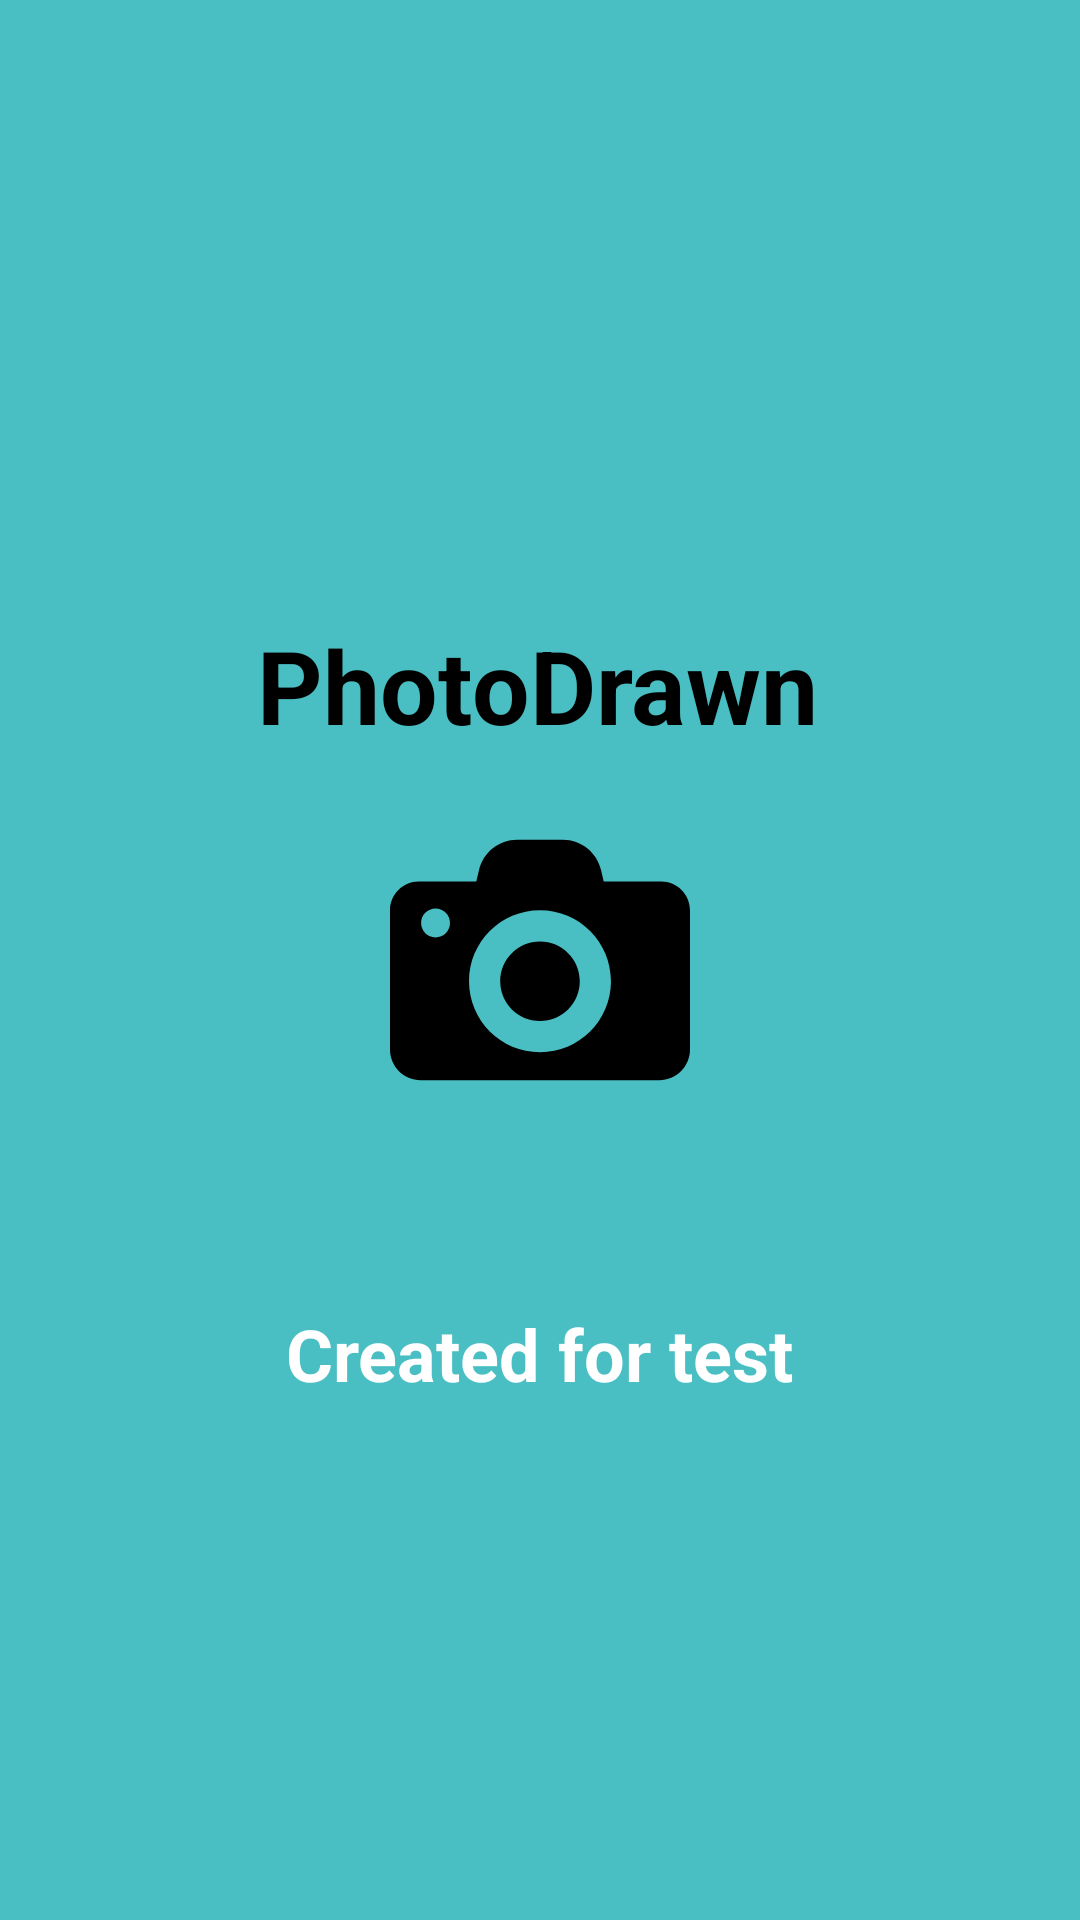

Produce the Android XML layout that renders to this screen, including the resource entries it uses.
<!-- AndroidManifest.xml: application theme Theme.AppCompat.NoActionBar -->
<!-- res/layout/activity_main.xml -->
<?xml version="1.0" encoding="utf-8"?>
<androidx.constraintlayout.widget.ConstraintLayout xmlns:android="http://schemas.android.com/apk/res/android"
    xmlns:app="http://schemas.android.com/apk/res-auto"
    xmlns:tools="http://schemas.android.com/tools"
    android:layout_width="match_parent"
    android:layout_height="match_parent"
    tools:context=".MainActivity"
    android:background="#4ABFC3">

    <ImageView
        android:id="@+id/imgV_camera"
        android:layout_width="100dp"
        android:layout_height="100dp"
        android:src="@drawable/ic_photo_camera_svgrepo_com"
        app:layout_constraintBottom_toBottomOf="parent"
        app:layout_constraintEnd_toEndOf="parent"
        app:layout_constraintStart_toStartOf="parent"
        app:layout_constraintTop_toTopOf="parent"
        android:contentDescription="@string/todo" />

    <TextView
        android:id="@+id/textView"
        android:layout_width="wrap_content"
        android:layout_height="wrap_content"
        android:text="@string/photodrawn"
        android:textColor="@color/black"
        android:textSize="34sp"
        android:textStyle="bold"
        app:layout_constraintBottom_toBottomOf="parent"
        app:layout_constraintEnd_toEndOf="parent"
        app:layout_constraintHorizontal_bias="0.497"
        app:layout_constraintStart_toStartOf="parent"
        app:layout_constraintTop_toTopOf="parent"
        app:layout_constraintVertical_bias="0.346" />

    <TextView
        android:id="@+id/textView2"
        android:layout_width="wrap_content"
        android:layout_height="wrap_content"
        android:text="@string/created_by"
        android:textColor="@color/white"
        android:textSize="24sp"
        android:textStyle="bold"
        app:layout_constraintBottom_toBottomOf="parent"
        app:layout_constraintEnd_toEndOf="parent"
        app:layout_constraintStart_toStartOf="parent"
        app:layout_constraintTop_toBottomOf="@+id/imgV_camera"
        app:layout_constraintVertical_bias="0.274"
        tools:ignore="TextContrastCheck" />

</androidx.constraintlayout.widget.ConstraintLayout>
<!-- resources referenced by this layout -->
<resources>
  <!-- drawable ic_photo_camera_svgrepo_com (drawable) -->
  <vector xmlns:android="http://schemas.android.com/apk/res/android"
      android:width="48dp"
      android:height="48dp"
      android:viewportWidth="487"
      android:viewportHeight="487">
    <path
        android:fillColor="#FF000000"
        android:pathData="M308.1,277.95c0,35.7 -28.9,64.6 -64.6,64.6s-64.6,-28.9 -64.6,-64.6s28.9,-64.6 64.6,-64.6S308.1,242.25 308.1,277.95zM440.3,116.05c25.8,0 46.7,20.9 46.7,46.7v122.4v103.8c0,27.5 -22.3,49.8 -49.8,49.8H49.8c-27.5,0 -49.8,-22.3 -49.8,-49.8v-103.9v-122.3l0,0c0,-25.8 20.9,-46.7 46.7,-46.7h93.4l4.4,-18.6c6.7,-28.8 32.4,-49.2 62,-49.2h74.1c29.6,0 55.3,20.4 62,49.2l4.3,18.6H440.3zM97.4,183.45c0,-12.9 -10.5,-23.4 -23.4,-23.4c-13,0 -23.5,10.5 -23.5,23.4s10.5,23.4 23.4,23.4C86.9,206.95 97.4,196.45 97.4,183.45zM358.7,277.95c0,-63.6 -51.6,-115.2 -115.2,-115.2s-115.2,51.6 -115.2,115.2s51.6,115.2 115.2,115.2S358.7,341.55 358.7,277.95z"/>
  </vector>
  <string name="created_by">Created for test</string>
  <string name="photodrawn">PhotoDrawn</string>
  <string name="todo">TODO</string>
  <!-- not gathered from this repository: default colours our renderer supplied (Android Studio template values) -->
  <color name="black">#FF000000</color>
  <color name="white">#FFFFFFFF</color>
</resources>
